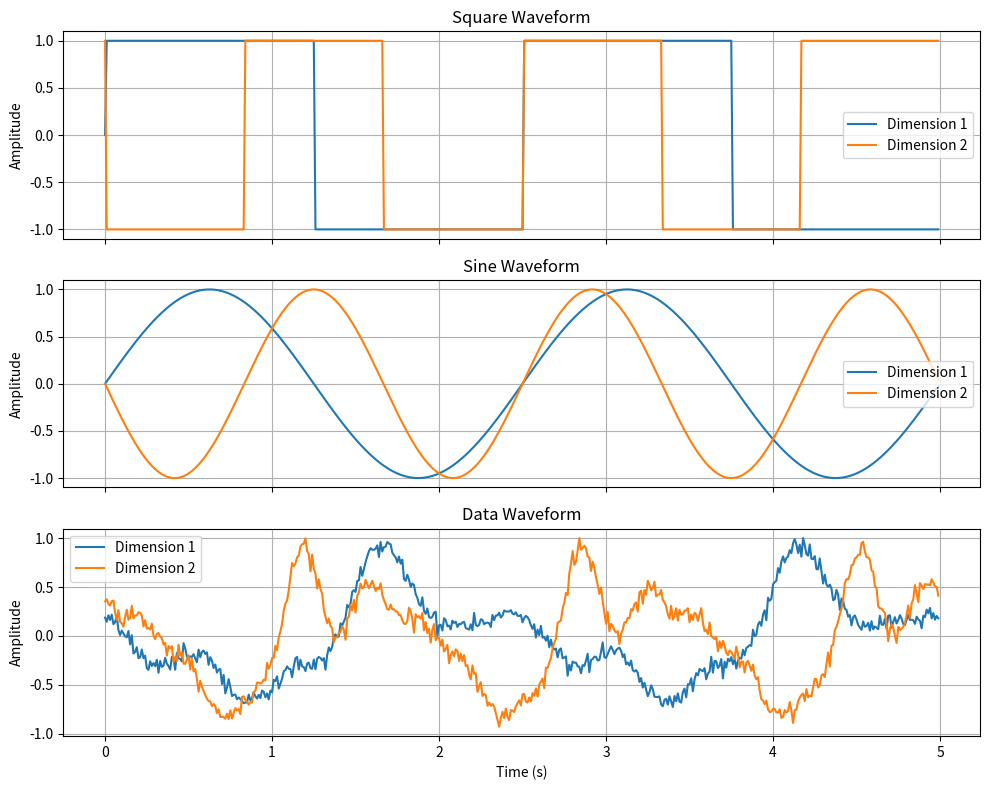

Python code for this plot:
#!/usr/bin/env python3
# -*- coding: utf-8 -*-
"""
EmotionSignal Module for Brain-to-Brain Interface Simulation

This module provides the EmotionSignal class for generating synthetic emotion signals
with different waveform types (square, sine, or synthetic data).
"""

import numpy as np
from typing import Callable, Optional, Union, List, Tuple


class EmotionSignal:
    """
    A class for generating synthetic emotion signals with different waveforms.
    
    The EmotionSignal class can generate square waves, sine waves, or more complex
    synthetic data that mimics realistic EEG patterns. It supports multiple emotion
    dimensions (e.g., valence and arousal).
    
    Attributes:
        kind (str): Type of waveform ("square", "sine", or "data")
        freq (float): Base frequency in Hz
        dims (int): Number of emotion channels/dimensions
        data_loader (Callable, optional): Function to load external data
    """
    
    def __init__(
        self, 
        kind: str = "sine", 
        freq: float = 0.2, 
        dims: int = 2,
        data_loader: Optional[Callable] = None
    ):
        """
        Initialize the EmotionSignal generator.
        
        Args:
            kind (str): Type of waveform ("square", "sine", or "data")
            freq (float): Base frequency in Hz
            dims (int): Number of emotion channels/dimensions
            data_loader (Callable, optional): Function to load external data
                                             when kind="data" and external data is needed
        
        Raises:
            ValueError: If kind is not one of "square", "sine", or "data"
        """
        if kind not in ["square", "sine", "data"]:
            raise ValueError("kind must be one of 'square', 'sine', or 'data'")
        
        self.kind = kind
        self.freq = freq
        self.dims = dims
        self.data_loader = data_loader
        
        # Phase shifts for different dimensions to create variation
        self.phase_shifts = np.linspace(0, 2*np.pi, dims, endpoint=False)
        
        # Frequency variations for different dimensions
        self.freq_factors = np.linspace(0.8, 1.2, dims)
    
    def _generate_square(self, t_array: np.ndarray) -> np.ndarray:
        """
        Generate square wave signals for each dimension.
        
        Args:
            t_array (np.ndarray): Time points array
            
        Returns:
            np.ndarray: Array of shape (len(t_array), dims) containing square wave values
        """
        result = np.zeros((len(t_array), self.dims))
        
        for d in range(self.dims):
            # Create square wave with phase shift and frequency variation
            effective_freq = self.freq * self.freq_factors[d]
            phase = self.phase_shifts[d]
            result[:, d] = np.sign(np.sin(2 * np.pi * effective_freq * t_array + phase))
            
        return result
    
    def _generate_sine(self, t_array: np.ndarray) -> np.ndarray:
        """
        Generate sine wave signals for each dimension.
        
        Args:
            t_array (np.ndarray): Time points array
            
        Returns:
            np.ndarray: Array of shape (len(t_array), dims) containing sine wave values
        """
        result = np.zeros((len(t_array), self.dims))
        
        for d in range(self.dims):
            # Create sine wave with phase shift and frequency variation
            effective_freq = self.freq * self.freq_factors[d]
            phase = self.phase_shifts[d]
            result[:, d] = np.sin(2 * np.pi * effective_freq * t_array + phase)
            
        return result
    
    def _generate_synthetic_data(self, t_array: np.ndarray) -> np.ndarray:
        """
        Generate synthetic data that mimics realistic EEG patterns.
        
        This creates a sum of sinusoids with different frequencies plus noise,
        which approximates realistic brain activity patterns.
        
        Args:
            t_array (np.ndarray): Time points array
            
        Returns:
            np.ndarray: Array of shape (len(t_array), dims) containing synthetic data
        """
        result = np.zeros((len(t_array), self.dims))
        
        # Number of component frequencies to mix
        n_components = 5
        
        for d in range(self.dims):
            signal = np.zeros(len(t_array))
            
            # Create a mix of different frequency components
            for i in range(n_components):
                # Generate frequencies in typical EEG bands (0.5-30 Hz)
                component_freq = self.freq * (i + 1) * self.freq_factors[d]
                # Amplitude decreases for higher frequencies
                amplitude = 1.0 / (i + 1)
                # Random phase
                phase = np.random.uniform(0, 2*np.pi)
                
                signal += amplitude * np.sin(2 * np.pi * component_freq * t_array + phase)
            
            # Add some Gaussian noise
            noise = np.random.normal(0, 0.1, len(t_array))
            signal += noise
            
            # Normalize to range [-1, 1]
            signal = signal / (np.max(np.abs(signal)) + 1e-10)
            
            result[:, d] = signal
            
        return result
    
    def _load_external_data(self, t_array: np.ndarray) -> np.ndarray:
        """
        Load external data using the provided data_loader function.
        
        Args:
            t_array (np.ndarray): Time points array
            
        Returns:
            np.ndarray: Array of shape (len(t_array), dims) containing loaded data
            
        Raises:
            ValueError: If data_loader is not provided when kind="data" and using external data
        """
        if self.data_loader is None:
            raise ValueError("data_loader must be provided when kind='data' and using external data")
        
        return self.data_loader(t_array, self.dims)
    
    def generate(self, t_array: np.ndarray) -> np.ndarray:
        """
        Generate emotion signals based on the specified waveform type.
        
        Args:
            t_array (np.ndarray): Time points array
            
        Returns:
            np.ndarray: Array of shape (len(t_array), dims) containing emotion values vs. time
            
        Raises:
            ValueError: If an invalid kind is specified
        """
        if self.kind == "square":
            return self._generate_square(t_array)
        elif self.kind == "sine":
            return self._generate_sine(t_array)
        elif self.kind == "data":
            # If data_loader is provided, use it; otherwise generate synthetic data
            if self.data_loader is not None:
                return self._load_external_data(t_array)
            else:
                return self._generate_synthetic_data(t_array)
        else:
            raise ValueError(f"Invalid kind: {self.kind}")


# Example usage
if __name__ == "__main__":
    import matplotlib.pyplot as plt
    
    # Create time array
    dt = 0.01  # 10 ms time step
    duration = 5.0  # 5 seconds
    t = np.arange(0, duration, dt)
    
    # Test different waveforms
    signal_types = ["square", "sine", "data"]
    
    fig, axes = plt.subplots(len(signal_types), 1, figsize=(10, 8), sharex=True)
    
    for i, kind in enumerate(signal_types):
        # Create signal generator
        signal_gen = EmotionSignal(kind=kind, freq=0.5, dims=2)
        
        # Generate signals
        signals = signal_gen.generate(t)
        
        # Plot
        axes[i].plot(t, signals[:, 0], label="Dimension 1")
        axes[i].plot(t, signals[:, 1], label="Dimension 2")
        axes[i].set_title(f"{kind.capitalize()} Waveform")
        axes[i].set_ylabel("Amplitude")
        axes[i].legend()
        axes[i].grid(True)
    
    axes[-1].set_xlabel("Time (s)")
    plt.tight_layout()
    plt.show()
